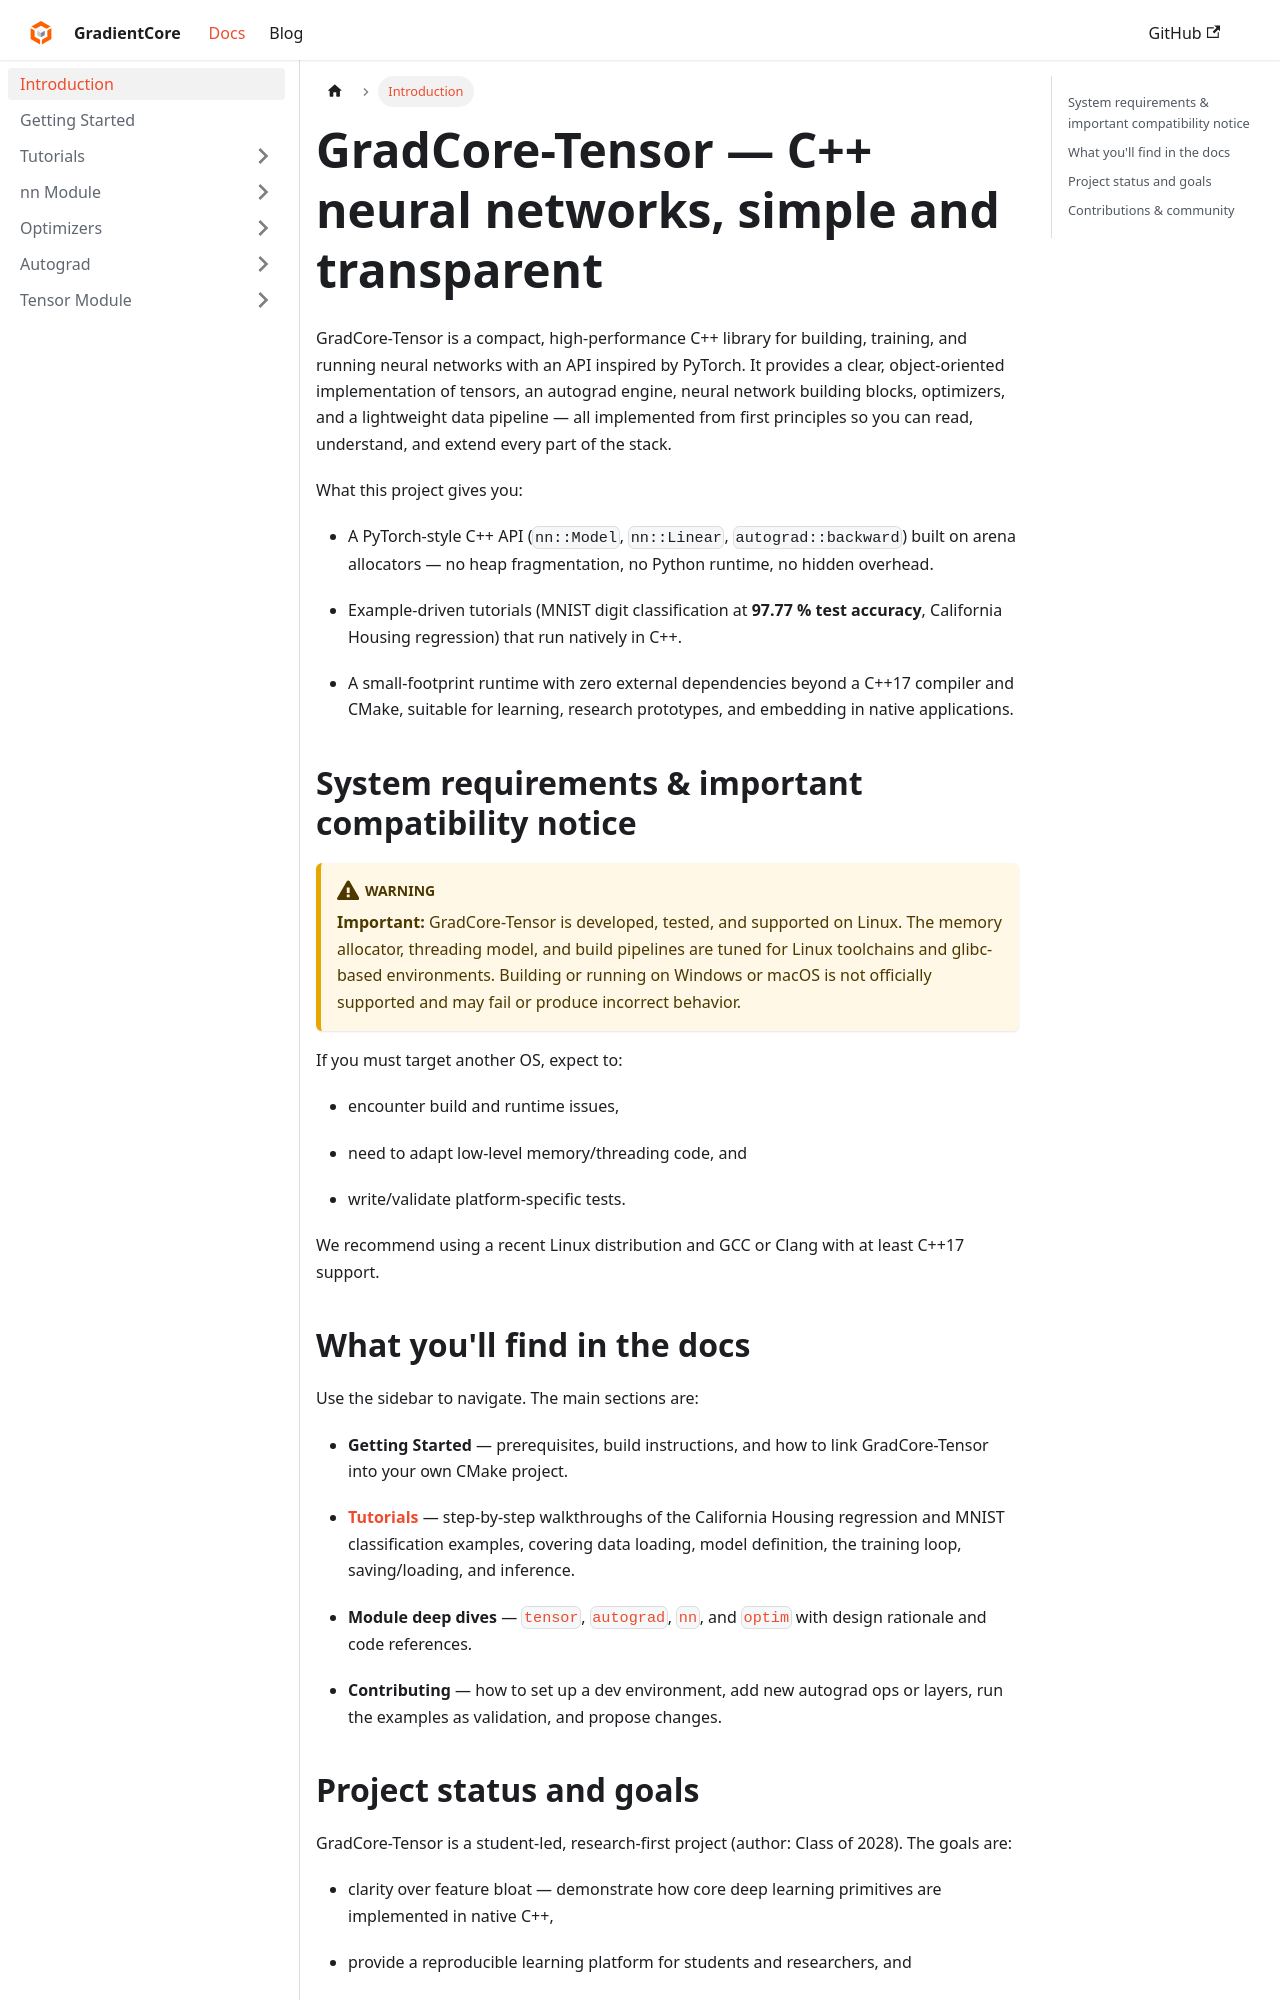

repository: spandan11106/GradCore-Tensor · page: docs/Intro.html · generator: docusaurus

---
sidebar_position: 1
title: Introduction
---
# GradCore-Tensor — C++ neural networks, simple and transparent

GradCore-Tensor is a compact, high-performance C++ library for building, training, and running neural networks with an API inspired by PyTorch. It provides a clear, object-oriented implementation of tensors, an autograd engine, neural network building blocks, optimizers, and a lightweight data pipeline — all implemented from first principles so you can read, understand, and extend every part of the stack.

What this project gives you:

- A PyTorch-style C++ API (`nn::Model`, `nn::Linear`, `autograd::backward`) built on arena allocators — no heap fragmentation, no Python runtime, no hidden overhead.

- Example-driven tutorials (MNIST digit classification at **97.77 % test accuracy**, California Housing regression) that run natively in C++.

- A small-footprint runtime with zero external dependencies beyond a C++17 compiler and CMake, suitable for learning, research prototypes, and embedding in native applications.

## System requirements & important compatibility notice

:::warning 
**Important:** GradCore-Tensor is developed, tested, and supported on Linux. The memory allocator, threading model, and build pipelines are tuned for Linux toolchains and glibc-based environments. Building or running on Windows or macOS is not officially supported and may fail or produce incorrect behavior.
:::

If you must target another OS, expect to:

- encounter build and runtime issues,

- need to adapt low-level memory/threading code, and

- write/validate platform-specific tests.

We recommend using a recent Linux distribution and GCC or Clang with at least C++17 support.

## What you'll find in the docs

Use the sidebar to navigate. The main sections are:

- **Getting Started** — prerequisites, build instructions, and how to link GradCore-Tensor into your own CMake project.

- **[Tutorials](./tutorials/tutorial-1-california-housing)** — step-by-step walkthroughs of the California Housing regression and MNIST classification examples, covering data loading, model definition, the training loop, saving/loading, and inference.

- **Module deep dives** — [`tensor`](./tensor_module/index.md), [`autograd`](./autograd_module/), [`nn`](./nn_module/index.md), and [`optim`](./optim_module/overview.md) with design rationale and code references.

- **Contributing** — how to set up a dev environment, add new autograd ops or layers, run the examples as validation, and propose changes.
